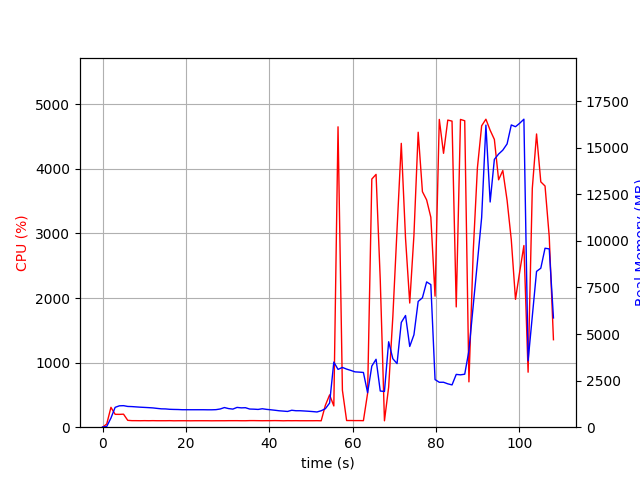

The file beside this chart, header and first rows:
elapsed_time, nproc, cpu, mem_real, mem_virtual
3.981590270996094e-05, 1, 0.0, 10.84, 3192
1.006, 1, 49.7, 39, 609.2
2.014, 1, 307.6, 492.2, 4447
3.022, 1, 199.4, 1065, 5053
4.029, 1, 198.6, 1147, 5181
5.036, 1, 201.6, 1156, 5181
6.043, 1, 106.2, 1114, 5181
7.051, 1, 101.3, 1106, 5181
8.059, 1, 101.2, 1090, 5181
9.066, 1, 100.2, 1074, 5181
10.07, 1, 101.4, 1062, 5181
11.08, 1, 100.3, 1050, 5181
12.08, 1, 101.4, 1035, 5181
13.09, 1, 100.3, 1009, 5181
14.1, 1, 100.1, 985.9, 5181
15.11, 1, 100.2, 981.2, 5181
16.12, 1, 101.2, 960.7, 5181
17.13, 1, 99.1, 953.7, 5181
18.13, 1, 100.1, 948.8, 5181
19.14, 1, 100.1, 938.4, 5181
20.15, 1, 100.1, 938.4, 5181
21.16, 1, 99.2, 937.6, 5181
22.17, 1, 100.1, 937.6, 5181
23.18, 1, 100.2, 937.6, 5181
24.19, 1, 100.1, 937.6, 5181
25.19, 1, 100.2, 934.2, 5181
26.2, 1, 99.1, 934.2, 5181
27.21, 1, 100.0, 942.2, 5181
28.22, 1, 100.0, 978.2, 5229
29.23, 1, 100.0, 1054, 5229
30.24, 1, 101.0, 998.9, 5389
31.25, 1, 100.9, 971.6, 5389
32.26, 1, 101.1, 1062, 5389
33.27, 1, 100.0, 1038, 5389
34.28, 1, 100.0, 1046, 5389
35.29, 1, 102.0, 974.8, 5389
36.3, 1, 102.0, 967.9, 5389
37.31, 1, 101.1, 954.1, 5389
38.32, 1, 100.1, 990.3, 5389
39.33, 1, 101.0, 957.6, 5389
40.34, 1, 101.0, 935.6, 5389
41.35, 1, 102.2, 909.9, 5389
42.36, 1, 101.1, 881.8, 5389
43.37, 1, 99.2, 864.3, 5389
44.37, 1, 101.2, 845.4, 5389
45.38, 1, 100.2, 909.4, 5389
46.39, 1, 101.1, 883.7, 5389
47.4, 1, 100.0, 883.4, 5389
48.41, 1, 100.1, 870, 5389
49.42, 1, 100.2, 855.8, 5389
50.43, 1, 100.1, 838.4, 5389
51.44, 1, 101.1, 817.4, 5389
52.44, 1, 99.2, 883.9, 5389
53.46, 1, 340.3, 993.7, 5491
54.47, 1, 500.0, 1297, 6451
55.48, 1, 329.1, 3496, 12230
56.49, 1, 4651, 3104, 12230
57.54, 1, 571.8, 3208, 12404
58.55, 1, 103.2, 3119, 12404
59.55, 1, 103.2, 3048, 12404
... 48 more rows
